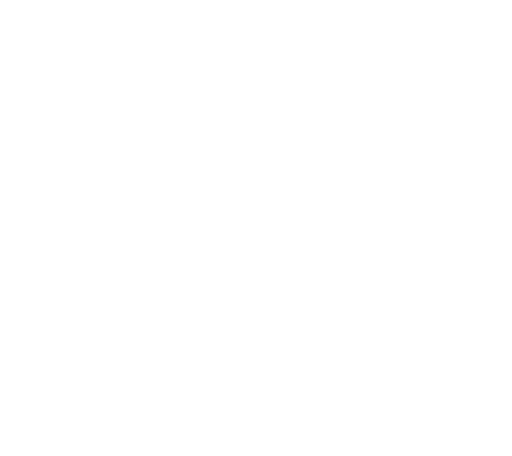
t = 0.00 s
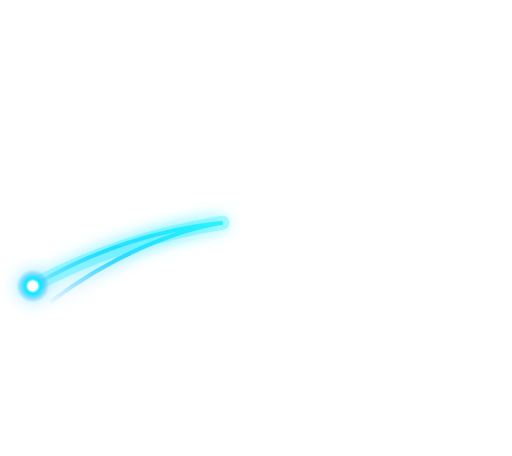
t = 0.41 s
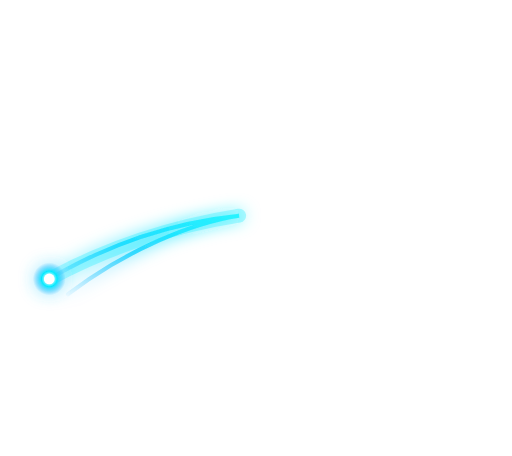
t = 0.82 s
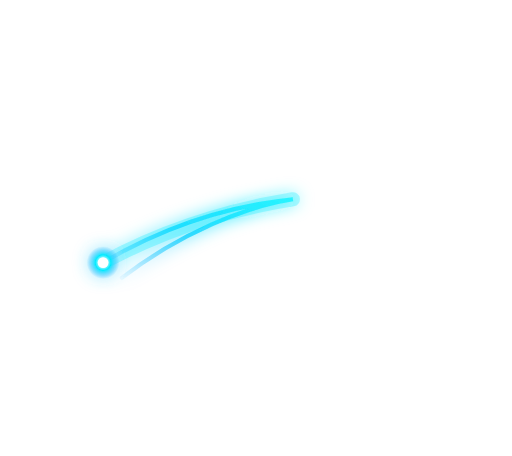
t = 1.26 s
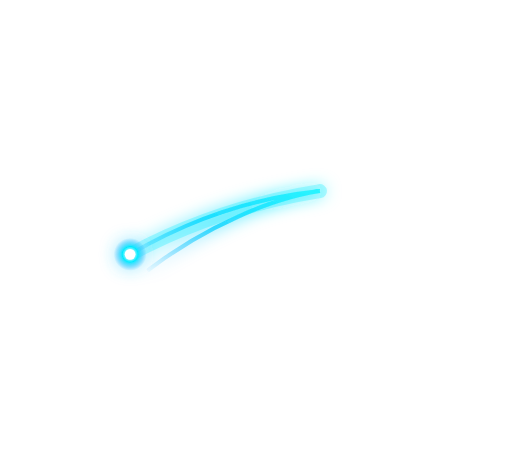
t = 1.48 s
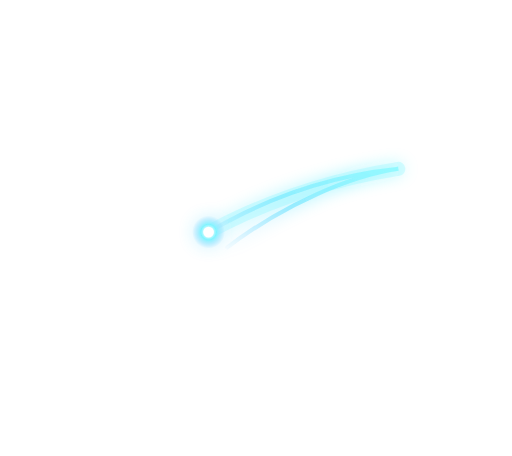
t = 2.02 s

The animated SVG that drew these frames (rendered in a browser with its animation timeline set to each time). Animation: 2 SMIL elements (animate=1,animateTransform=1); one cycle of 2.35 s, repeats indefinitely.

<svg xmlns="http://www.w3.org/2000/svg" viewBox="0 0 437 389" role="img" aria-labelledby="title">
<title id="title">BusinessFlow loading</title>
<defs>
  <linearGradient id="trail" x1="0" y1="1" x2="1" y2="0">
    <stop offset="0" stop-color="#00aaff" stop-opacity="0"/>
    <stop offset=".48" stop-color="#00cfff" stop-opacity=".72"/>
    <stop offset="1" stop-color="#39f8ff"/>
  </linearGradient>
  <radialGradient id="core">
    <stop offset="0" stop-color="#ffffff"/>
    <stop offset=".2" stop-color="#d9ffff"/>
    <stop offset=".48" stop-color="#00eaff"/>
    <stop offset="1" stop-color="#00aaff" stop-opacity="0"/>
  </radialGradient>
  <filter id="glow" x="-100%" y="-100%" width="300%" height="300%">
    <feGaussianBlur stdDeviation="7" result="blur"/>
    <feMerge><feMergeNode in="blur"/><feMergeNode in="SourceGraphic"/></feMerge>
  </filter>
</defs>
<g class="comet" filter="url(#glow)">
  <path d="M42 238 C93 208 145 190 204 184 C164 190 108 213 58 251" fill="none" stroke="url(#trail)" stroke-width="3.5" stroke-linecap="round"/>
  <path d="M42 238 C94 210 147 193 204 184" fill="none" stroke="#00eaff" stroke-opacity=".28" stroke-width="12" stroke-linecap="round"/>
  <circle cx="42" cy="238" r="14" fill="url(#core)"/>
  <circle cx="42" cy="238" r="4.6" fill="#fff"/>
  <animateTransform attributeName="transform" type="translate" values="-28 12; 0 0; 92 -28; 180 -52" keyTimes="0;.35;.72;1" dur="2.35s" repeatCount="indefinite"/>
  <animate attributeName="opacity" values="0;1;1;0" keyTimes="0;.12;.72;1" dur="2.35s" repeatCount="indefinite"/>
</g>
<g class="still" filter="url(#glow)"><path d="M42 238 C94 210 147 193 204 184" fill="none" stroke="#00eaff" stroke-opacity=".72" stroke-width="3.5" stroke-linecap="round"/><circle cx="42" cy="238" r="14" fill="url(#core)"/><circle cx="42" cy="238" r="4.6" fill="#fff"/></g>
<style>.still{display:none}@media(prefers-reduced-motion:reduce){.comet{display:none}.still{display:inline}}</style>
</svg>
